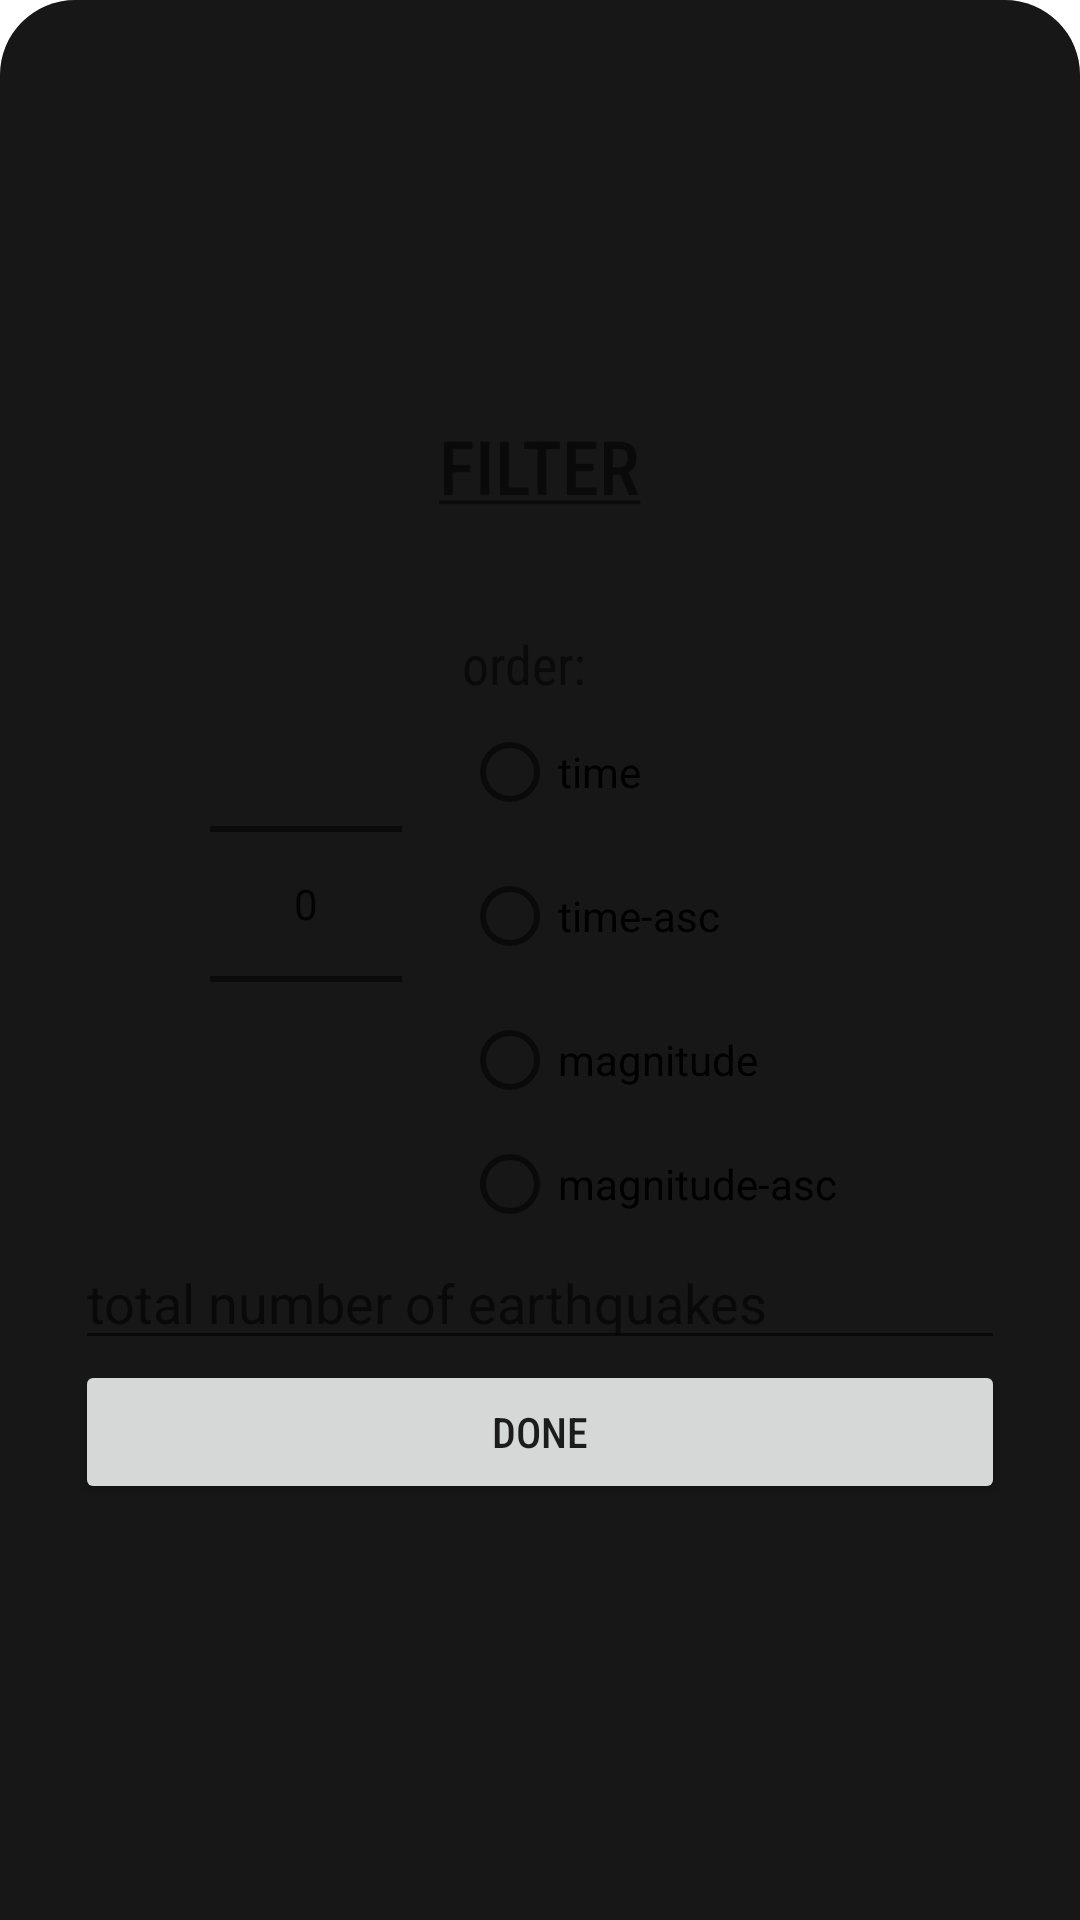

The Android layout XML behind this screen, and the referenced resources:
<!-- AndroidManifest.xml: application theme Theme.QuakeREPORT -->
<!-- res/layout/filter_dialogue.xml -->
<?xml version="1.0" encoding="utf-8"?>
<LinearLayout xmlns:android="http://schemas.android.com/apk/res/android"
    xmlns:tools="http://schemas.android.com/tools"
    android:id="@+id/filter"
    android:layout_width="match_parent"
    android:layout_height="match_parent"
    android:background="@drawable/custom_dialog"
    android:gravity="center"
    android:orientation="vertical"
    android:minWidth="377dp"
    android:minHeight="450dp"
    android:padding="25dp"
    tools:ignore="InvalidId">

    <TextView
        android:id="@+id/filter_dialoguge"
        android:layout_width="wrap_content"
        android:layout_height="wrap_content"
        android:layout_marginBottom="15dp"
        android:fontFamily="sans-serif-condensed-medium"
        android:text="@string/filter"
        android:textSize="25sp" />

    <LinearLayout
        android:layout_width="wrap_content"
        android:layout_height="225dp"
        android:orientation="horizontal">

        <LinearLayout
            android:layout_width="wrap_content"
            android:layout_height="wrap_content"
            android:layout_marginEnd="20dp"
            android:orientation="vertical">

            <TextView
                android:id="@+id/textView2"
                android:layout_width="wrap_content"
                android:layout_height="wrap_content"
                android:fontFamily="sans-serif-condensed"
                android:textSize="18sp" />

            <NumberPicker
                android:id="@+id/minimum"
                android:layout_width="wrap_content"
                android:layout_height="wrap_content" />
        </LinearLayout>

        <RadioGroup
            android:id="@+id/rg"
            android:layout_width="136dp"
            android:layout_height="match_parent"
            android:paddingTop="22dp">

            <TextView
                android:layout_width="wrap_content"
                android:layout_height="wrap_content"
                android:fontFamily="sans-serif-condensed"
                android:text="order: "
                android:textSize="18sp" />

            <RadioButton
                android:id="@+id/time"
                android:layout_width="wrap_content"
                android:layout_height="wrap_content"
                android:text="time" />

            <RadioButton
                android:id="@+id/time_asc"
                android:layout_width="match_parent"
                android:layout_height="wrap_content"
                android:text="time-asc" />

            <RadioButton
                android:id="@+id/magnitude_"
                android:layout_width="match_parent"
                android:layout_height="wrap_content"
                android:text="magnitude" />

            <RadioButton
                android:id="@+id/magnitude_asc"
                android:layout_width="wrap_content"
                android:layout_height="wrap_content"
                android:text="magnitude-asc" />
        </RadioGroup>


    </LinearLayout>

    <EditText
        android:id="@+id/numofEarthquake"
        android:layout_width="match_parent"
        android:layout_height="wrap_content"
        android:ems="10"
        android:hint="total number of earthquakes"
        android:inputType="number" />

    <Button
        android:id="@+id/done"
        android:layout_width="match_parent"
        android:layout_height="wrap_content"
        android:fontFamily="sans-serif-condensed-medium"
        android:text="done" />

</LinearLayout>
<!-- resources referenced by this layout -->
<resources>
  <!-- drawable custom_dialog (drawable) -->
  <?xml version="1.0" encoding="utf-8"?>
  <shape xmlns:android="http://schemas.android.com/apk/res/android"
      android:shape="rectangle">
      <solid android:color="#171717" />
      <corners android:topLeftRadius="25dp"
          android:topRightRadius="25dp"/>
  
  
  </shape>
  <string name="filter"><u>FILTER</u></string>
  <style name="Theme.QuakeREPORT" parent="Theme.MaterialComponents.DayNight.DarkActionBar">
          
          <item name="colorPrimary">@color/purple_200</item>
          <item name="colorPrimaryVariant">@color/white</item>
          <item name="colorOnPrimary">@color/white</item>
          
          <item name="colorSecondary">@color/teal_200</item>
          <item name="colorSecondaryVariant">@color/teal_700</item>
          <item name="colorOnSecondary">@color/black</item>
          
          <item name="android:statusBarColor" tools:targetApi="l">?attr/colorPrimaryVariant</item>
          
      </style>
  <color name="purple_200">#78767A</color>
  <color name="white">#FFFFFFFF</color>
  <color name="teal_200">#FF03DAC5</color>
  <color name="teal_700">#FF018786</color>
  <color name="black">#FF000000</color>
</resources>
